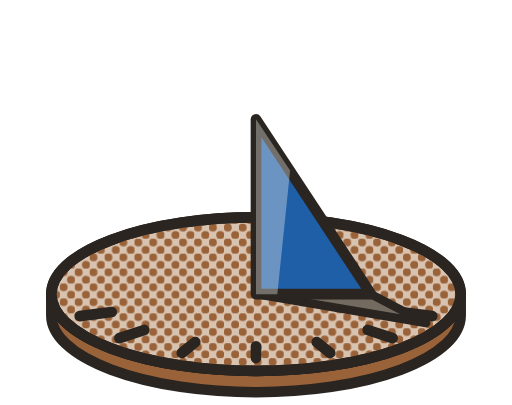
t = 0.00 s
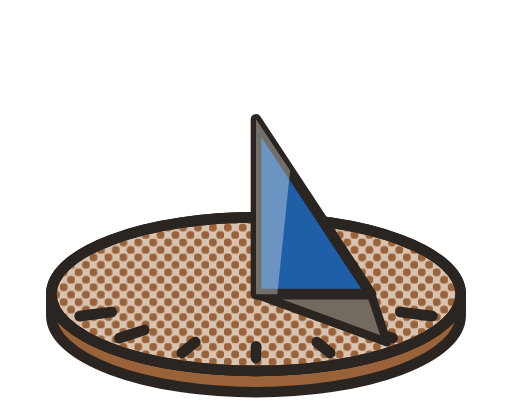
t = 1.72 s
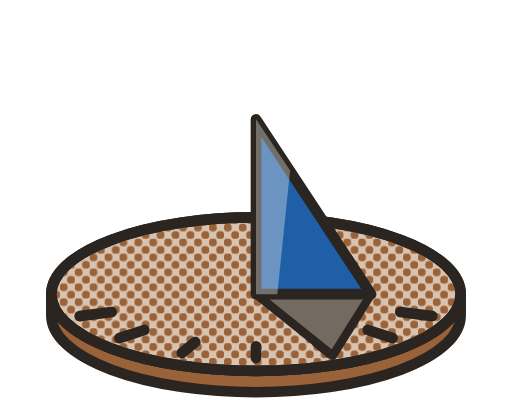
t = 3.44 s
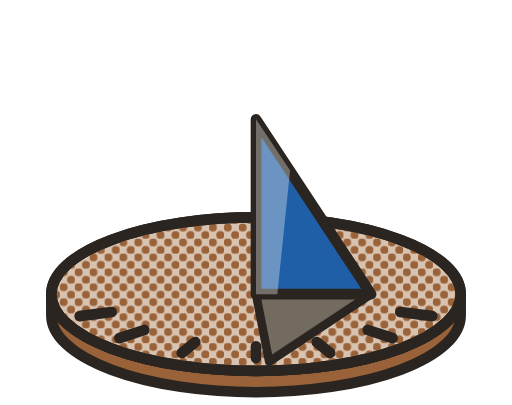
t = 5.16 s
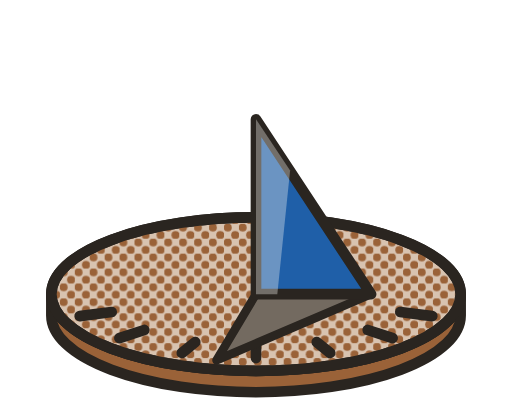
t = 6.53 s
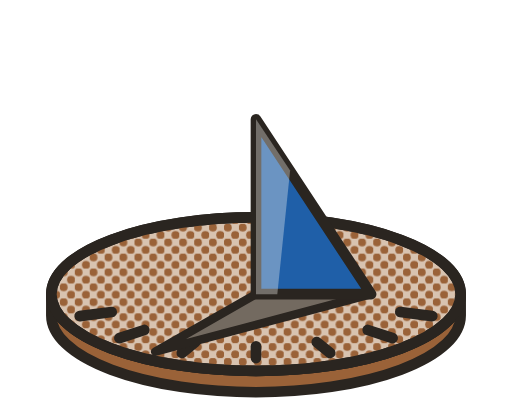
t = 8.25 s

The animated SVG that drew these frames (rendered in a browser with its animation timeline set to each time). Animation: 1 SMIL element (animate=1); frames cover the first 8.25 s, repeats indefinitely.

<svg width="240" height="190" viewBox="0 0 240 190" xmlns="http://www.w3.org/2000/svg">
<defs><pattern id="pa-s-dot" width="7" height="7" patternUnits="userSpaceOnUse"><circle cx="1.75" cy="1.75" r="1.9" fill="#9A6238"/><circle cx="5.25" cy="5.25" r="1.9" fill="#9A6238"/></pattern>
  <clipPath id="pa-s-plate"><ellipse cx="120" cy="138" rx="96" ry="36"/></clipPath>
</defs>
<path d="M24 138 A96 36 0 0 0 216 138 L216 148 A96 36 0 0 1 24 148 Z" fill="#9A6238" stroke="#2A2520" stroke-width="5" stroke-linejoin="round" stroke-linecap="round"/>
<ellipse cx="120" cy="138" rx="96" ry="36" fill="#D8C3B0" stroke="#2A2520" stroke-width="5" stroke-linejoin="round" stroke-linecap="round"/>
<g clip-path="url(#pa-s-plate)"><rect x="24" y="102" width="192" height="72" fill="url(#pa-s-dot)"/></g>
<ellipse cx="120" cy="138" rx="96" ry="36" fill="none" stroke="#2A2520" stroke-width="5" stroke-linejoin="round" stroke-linecap="round"/>
<g stroke="#2A2520" stroke-width="5" stroke-linecap="round"><line x1="202.7" y1="148.3" x2="187.7" y2="146.4"/><line x1="184.1" y1="158.6" x2="172.4" y2="154.8"/><line x1="154.8" y1="165.6" x2="148.5" y2="160.5"/><line x1="120" y1="168" x2="120" y2="162.5"/><line x1="85.2" y1="165.6" x2="91.5" y2="160.5"/><line x1="55.9" y1="158.6" x2="67.6" y2="154.8"/><line x1="37.3" y1="148.3" x2="52.3" y2="146.4"/></g>
<path d="M120 138 L174 138 L199.8 151.5 Z" fill="#736A60" stroke="#2A2520" stroke-width="4" stroke-linejoin="round">
  <animate attributeName="d" values="M120 138 L174 138 L199.8 151.5 Z;M120 138 L174 138 L186.2 159.1 Z;M120 138 L174 138 L167.3 165.0 Z;M120 138 L174 138 L144.7 168.7 Z;M120 138 L174 138 L120.0 170.0 Z;M120 138 L174 138 L95.3 168.7 Z;M120 138 L174 138 L72.7 165.0 Z;M120 138 L174 138 L53.8 159.1 Z;M120 138 L174 138 L40.2 151.5 Z" dur="11s" repeatCount="indefinite"/>
</path>
<path d="M120 138 L120 56 L174 138 Z" fill="#1F5FA8" stroke="#2A2520" stroke-width="5" stroke-linejoin="round" stroke-linecap="round"/>
<path d="M120 138 L120 56 L136 80 L130 138 Z" fill="#FAF7F0" opacity="0.35"/>
</svg>
